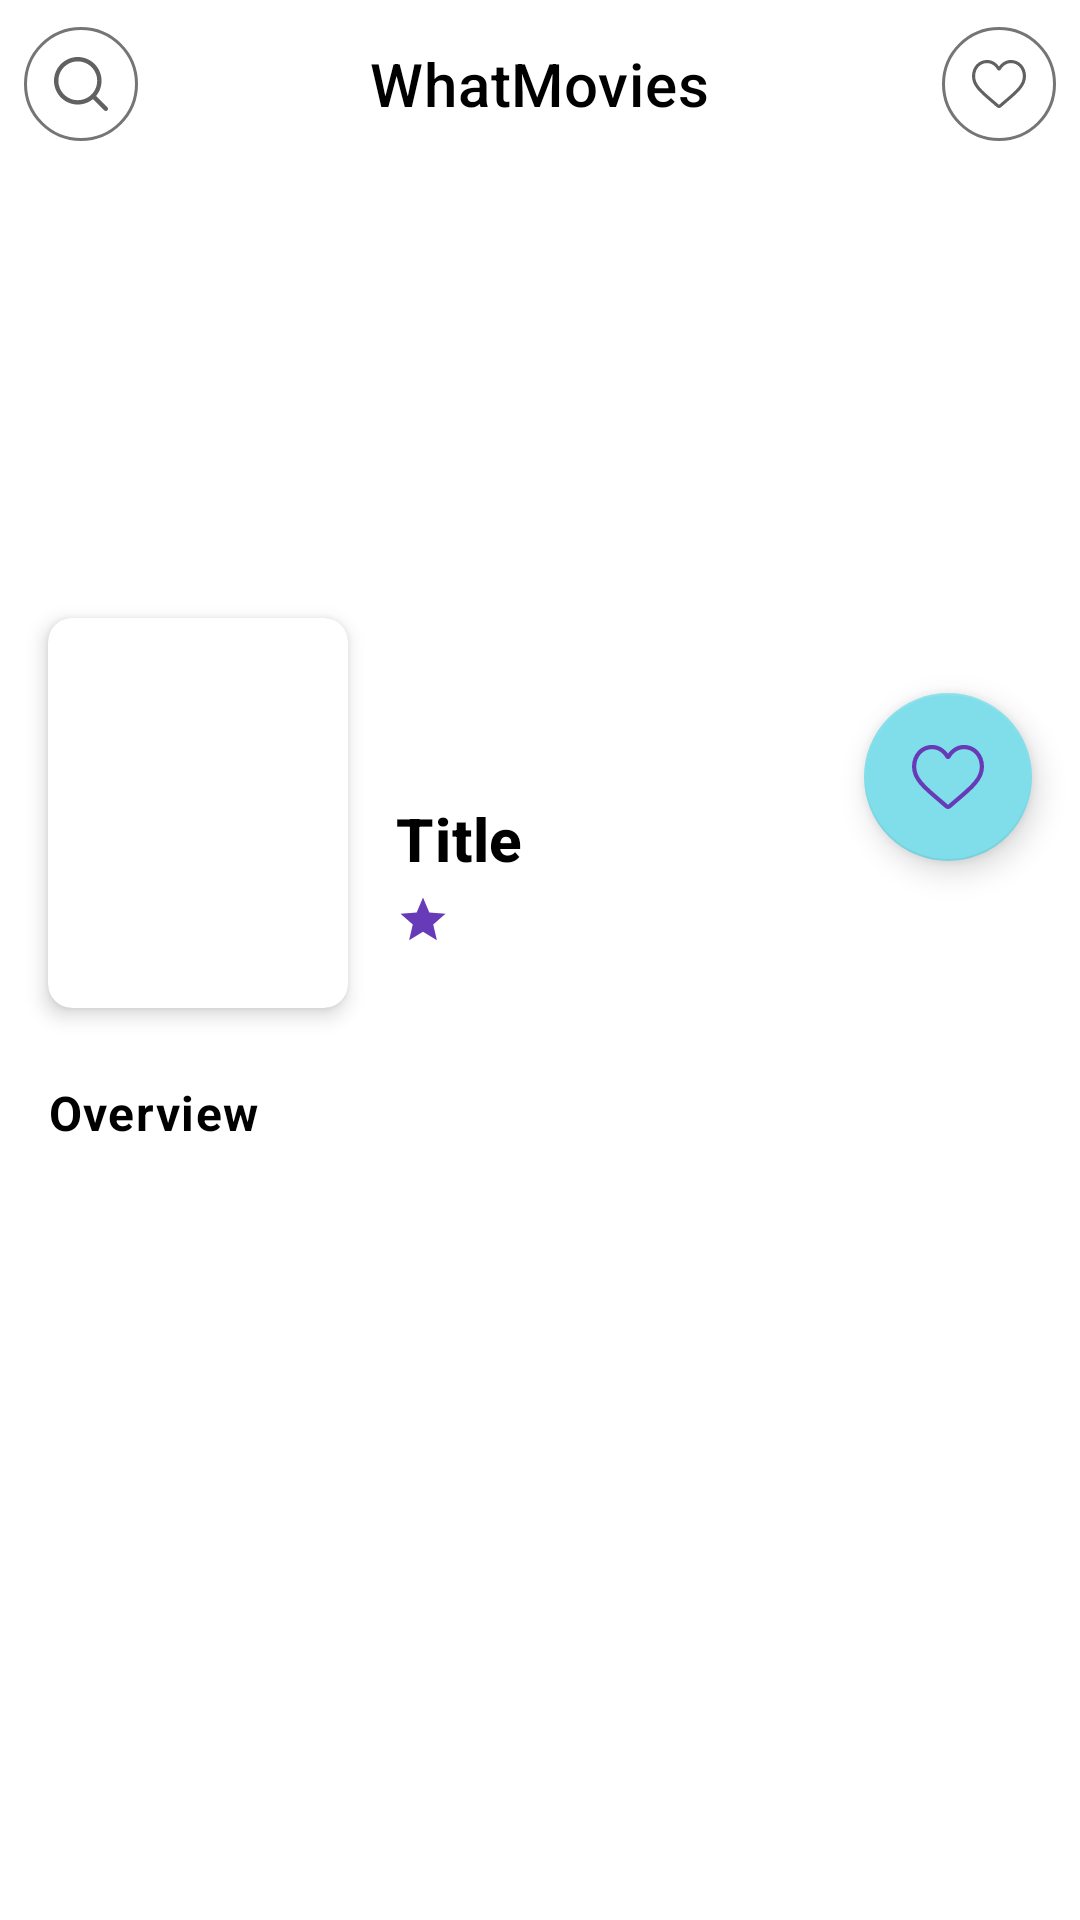

Reconstruct the res/layout file that produces this screen, plus the resources it refers to.
<!-- AndroidManifest.xml: application theme Theme.WhatMovies -->
<!-- res/layout/activity_detail.xml -->
<?xml version="1.0" encoding="utf-8"?>
<ScrollView
    xmlns:android="http://schemas.android.com/apk/res/android"
    xmlns:app="http://schemas.android.com/apk/res-auto"
    xmlns:tools="http://schemas.android.com/tools"
    android:layout_width="match_parent"
    android:layout_height="match_parent"
    tools:context=".ui.detail.DetailActivity"
    android:scrollbars="none">

    <androidx.constraintlayout.widget.ConstraintLayout
        android:layout_width="match_parent"
        android:layout_height="wrap_content">

        <ImageView
            android:id="@+id/image_backdrop"
            android:layout_width="match_parent"
            android:layout_height="250dp"
            android:contentDescription="@string/backdrop"
            android:scaleType="fitXY"
            app:layout_constraintStart_toStartOf="parent"
            app:layout_constraintTop_toTopOf="parent"
            tools:src="@sample/backdrop" />

        <com.google.android.material.appbar.AppBarLayout
            android:id="@+id/app_bar"
            android:layout_width="match_parent"
            android:layout_height="wrap_content"
            android:background="@null"
            app:layout_constraintStart_toStartOf="parent"
            app:layout_constraintTop_toTopOf="parent">

            <include
                android:id="@+id/toolbar_layout"
                layout="@layout/toolbar_layout" />

        </com.google.android.material.appbar.AppBarLayout>

        <androidx.cardview.widget.CardView
            android:id="@+id/card_poster"
            android:layout_width="100dp"
            android:layout_height="130dp"
            android:layout_marginStart="16dp"
            android:layout_marginTop="150dp"
            app:cardCornerRadius="8dp"
            app:cardElevation="4dp"
            app:layout_constraintStart_toStartOf="parent"
            app:layout_constraintTop_toBottomOf="@+id/app_bar">

            <ImageView
                android:id="@+id/image_poster"
                android:layout_width="match_parent"
                android:layout_height="match_parent"
                android:scaleType="fitXY"
                tools:src="@sample/poster"
                android:contentDescription="@string/poster" />

        </androidx.cardview.widget.CardView>

        <TextView
            android:id="@+id/tv_title_value"
            style="@style/TextAppearance.MaterialComponents.Headline6"
            android:layout_width="0dp"
            android:layout_height="wrap_content"
            android:layout_margin="16dp"
            android:maxLines="3"
            android:text="@string/title"
            android:textColor="@color/black"
            android:textStyle="bold"
            app:layout_constraintEnd_toStartOf="@+id/btn_white_list"
            app:layout_constraintStart_toEndOf="@+id/card_poster"
            app:layout_constraintTop_toBottomOf="@+id/image_backdrop" />

        <TextView
            android:id="@+id/tv_information"
            style="@style/TextAppearance.MaterialComponents.Subtitle2"
            android:layout_width="wrap_content"
            android:layout_height="wrap_content"
            android:layout_marginTop="4dp"
            android:textColor="@color/grey"
            app:layout_constraintStart_toStartOf="@+id/tv_title_value"
            app:layout_constraintTop_toBottomOf="@+id/tv_title_value"
            tools:text="Year: 2020 | 4.8 " />

        <ImageView
            android:id="@+id/image_star"
            android:layout_width="wrap_content"
            android:layout_height="wrap_content"
            android:src="@drawable/ic_star"
            app:layout_constraintBottom_toBottomOf="@+id/tv_information"
            app:layout_constraintStart_toEndOf="@+id/tv_information"
            app:layout_constraintTop_toTopOf="@+id/tv_information"
            android:contentDescription="@string/star" />

        <TextView
            android:id="@+id/tv_overview"
            android:layout_width="wrap_content"
            android:layout_height="wrap_content"
            android:layout_marginTop="24dp"
            style="@style/TextAppearance.MaterialComponents.Body1"
            android:text="@string/overview"
            android:textColor="@color/black"
            android:textStyle="bold"
            app:layout_constraintStart_toStartOf="@+id/card_poster"
            app:layout_constraintTop_toBottomOf="@+id/card_poster" />

        <TextView
            android:id="@+id/tv_overview_value"
            style="@style/TextAppearance.MaterialComponents.Body2"
            android:layout_width="0dp"
            android:layout_height="wrap_content"
            android:layout_marginTop="8dp"
            android:ellipsize="end"
            android:maxLines="7"
            app:layout_constraintEnd_toEndOf="@+id/tv_title_value"
            app:layout_constraintStart_toStartOf="@+id/card_poster"
            app:layout_constraintTop_toBottomOf="@+id/tv_overview"
            tools:text="@tools:sample/lorem/random" />

        <com.google.android.material.chip.ChipGroup
            android:id="@+id/genre_group"
            android:layout_width="0dp"
            android:layout_height="200dp"
            android:layout_marginTop="16dp"
            android:layout_marginBottom="16dp"
            android:orientation="vertical"
            app:layout_constraintBottom_toBottomOf="parent"
            app:layout_constraintEnd_toEndOf="@+id/tv_title_value"
            app:layout_constraintStart_toStartOf="@+id/card_poster"
            app:layout_constraintTop_toBottomOf="@+id/tv_overview_value" />

        <com.google.android.material.floatingactionbutton.FloatingActionButton
            android:id="@+id/btn_white_list"
            android:layout_width="wrap_content"
            android:layout_height="wrap_content"
            android:layout_marginEnd="16dp"
            android:layout_marginBottom="24dp"
            android:contentDescription="@string/favorites"
            android:src="@drawable/ic_heart_outlined"
            app:tint="@color/colorPrimary"
            app:layout_constraintBottom_toBottomOf="@+id/card_poster"
            app:layout_constraintEnd_toEndOf="parent"
            app:layout_constraintTop_toTopOf="@+id/card_poster" />

    </androidx.constraintlayout.widget.ConstraintLayout>

</ScrollView>
<!-- res/layout/toolbar_layout.xml (included above) -->
<?xml version="1.0" encoding="utf-8"?>
<androidx.appcompat.widget.Toolbar xmlns:tools="http://schemas.android.com/tools"
    android:id="@+id/toolbar"
    android:layout_width="match_parent"
    android:layout_height="wrap_content"
    android:background="@color/white"
    app:contentInsetStart="0dp"
    app:contentInsetEnd="0dp"
    xmlns:app="http://schemas.android.com/apk/res-auto"
    xmlns:android="http://schemas.android.com/apk/res/android">

    <RelativeLayout
        android:layout_width="match_parent"
        android:layout_height="match_parent"
        android:padding="8dp">

        <TextView
            android:id="@+id/tv_title"
            android:layout_width="wrap_content"
            android:layout_height="wrap_content"
            android:layout_centerInParent="true"
            style="@style/TextAppearance.MaterialComponents.Headline6"
            android:text="@string/app_name"
            android:textColor="@color/black"
            tools:ignore="RelativeOverlap" />

        <com.google.android.material.button.MaterialButton
            style="@style/Widget.Theme.Outlined.IconOnly"
            android:id="@+id/btn_start"
            android:layout_width="@dimen/app_bar_menu_size"
            android:layout_height="@dimen/app_bar_menu_size"
            android:layout_centerVertical="true"
            android:layout_alignParentStart="true"
            app:elevation="@dimen/app_bar_menu_elevation"
            app:strokeColor="@color/grey"
            app:cornerRadius="@dimen/app_bar_menu_corner"
            app:icon="@drawable/ic_search"
            app:iconTint="@color/dark_grey"
            app:iconSize="@dimen/app_bar_menu_icon_size"
            />

        <com.google.android.material.button.MaterialButton
            style="@style/Widget.Theme.Outlined.IconOnly"
            android:id="@+id/btn_end"
            android:layout_width="@dimen/app_bar_menu_size"
            android:layout_height="@dimen/app_bar_menu_size"
            android:layout_centerVertical="true"
            android:layout_alignParentEnd="true"
            app:elevation="@dimen/app_bar_menu_elevation"
            app:strokeColor="@color/grey"
            app:cornerRadius="@dimen/app_bar_menu_corner"
            app:icon="@drawable/ic_heart_outlined"
            app:iconTint="@color/dark_grey"
            app:iconSize="@dimen/app_bar_menu_icon_size"
            />

    </RelativeLayout>

</androidx.appcompat.widget.Toolbar>
<!-- resources referenced by this layout -->
<resources>
  <color name="black">#FF000000</color>
  <color name="colorPrimary">#673AB7</color>
  <color name="dark_grey">#616161</color>
  <color name="grey">#757575</color>
  <color name="white">#FFFFFFFF</color>
  <dimen name="app_bar_menu_corner">32dp</dimen>
  <dimen name="app_bar_menu_elevation">0dp</dimen>
  <dimen name="app_bar_menu_icon_size">18dp</dimen>
  <dimen name="app_bar_menu_size">38dp</dimen>
  <!-- drawable ic_search (drawable) -->
  <vector
      android:tint="@color/dark_grey"
      android:height="24dp"
      android:viewportHeight="512"
      android:viewportWidth="512" android:width="24dp" xmlns:android="http://schemas.android.com/apk/res/android">
      <path android:fillColor="#FF000000" android:pathData="M225.474,0C101.151,0 0,101.151 0,225.474c0,124.33 101.151,225.474 225.474,225.474c124.33,0 225.474,-101.144 225.474,-225.474C450.948,101.151 349.804,0 225.474,0zM225.474,409.323c-101.373,0 -183.848,-82.475 -183.848,-183.848S124.101,41.626 225.474,41.626s183.848,82.475 183.848,183.848S326.847,409.323 225.474,409.323z"/>
      <path android:fillColor="#FF000000" android:pathData="M505.902,476.472L386.574,357.144c-8.131,-8.131 -21.299,-8.131 -29.43,0c-8.131,8.124 -8.131,21.306 0,29.43l119.328,119.328c4.065,4.065 9.387,6.098 14.715,6.098c5.321,0 10.649,-2.033 14.715,-6.098C514.033,497.778 514.033,484.596 505.902,476.472z"/>
  </vector>
  <!-- drawable ic_star (drawable) -->
  <vector xmlns:android="http://schemas.android.com/apk/res/android"
      android:width="18dp"
      android:height="18dp"
      android:viewportWidth="24"
      android:viewportHeight="24"
      android:tint="@color/colorPrimary">
    <path
        android:fillColor="@android:color/white"
        android:pathData="M12,17.27L18.18,21l-1.64,-7.03L22,9.24l-7.19,-0.61L12,2 9.19,8.63 2,9.24l5.46,4.73L5.82,21z"/>
  </vector>
  <string name="app_name">WhatMovies</string>
  <string name="backdrop">Backdrop</string>
  <string name="favorites">Favorites</string>
  <string name="overview">Overview</string>
  <string name="poster">Poster</string>
  <string name="star">star</string>
  <string name="title">Title</string>
  <style name="Widget.Theme.Outlined.IconOnly" parent="Widget.MaterialComponents.Button.OutlinedButton">
          <item name="iconPadding">0dp</item>
          <item name="android:insetTop">0dp</item>
          <item name="android:insetBottom">0dp</item>
          <item name="android:paddingLeft">12dp</item>
          <item name="android:paddingRight">12dp</item>
          <item name="android:paddingTop">12dp</item>
          <item name="android:paddingBottom">12dp</item>
          <item name="android:minWidth">48dp</item>
          <item name="android:minHeight">48dp</item>
          <item name="iconGravity">textStart</item>
      </style>
  <style name="Theme.WhatMovies" parent="Theme.MaterialComponents.DayNight.NoActionBar">
          
          <item name="colorPrimary">@color/colorPrimary</item>
          <item name="colorPrimaryVariant">@color/colorPrimaryVariant</item>
          <item name="colorOnPrimary">@color/white</item>
          
          <item name="colorSecondary">@color/colorSecondary</item>
          <item name="colorSecondaryVariant">@color/colorSecondaryVariant</item>
          <item name="colorOnSecondary">@color/black</item>
          
          <item name="android:statusBarColor" tools:targetApi="l">?attr/colorPrimaryVariant</item>
          
      </style>
  <color name="colorPrimaryVariant">#512DA8</color>
  <color name="colorSecondary">#80DEEA</color>
  <color name="colorSecondaryVariant">#0097A7</color>
</resources>
